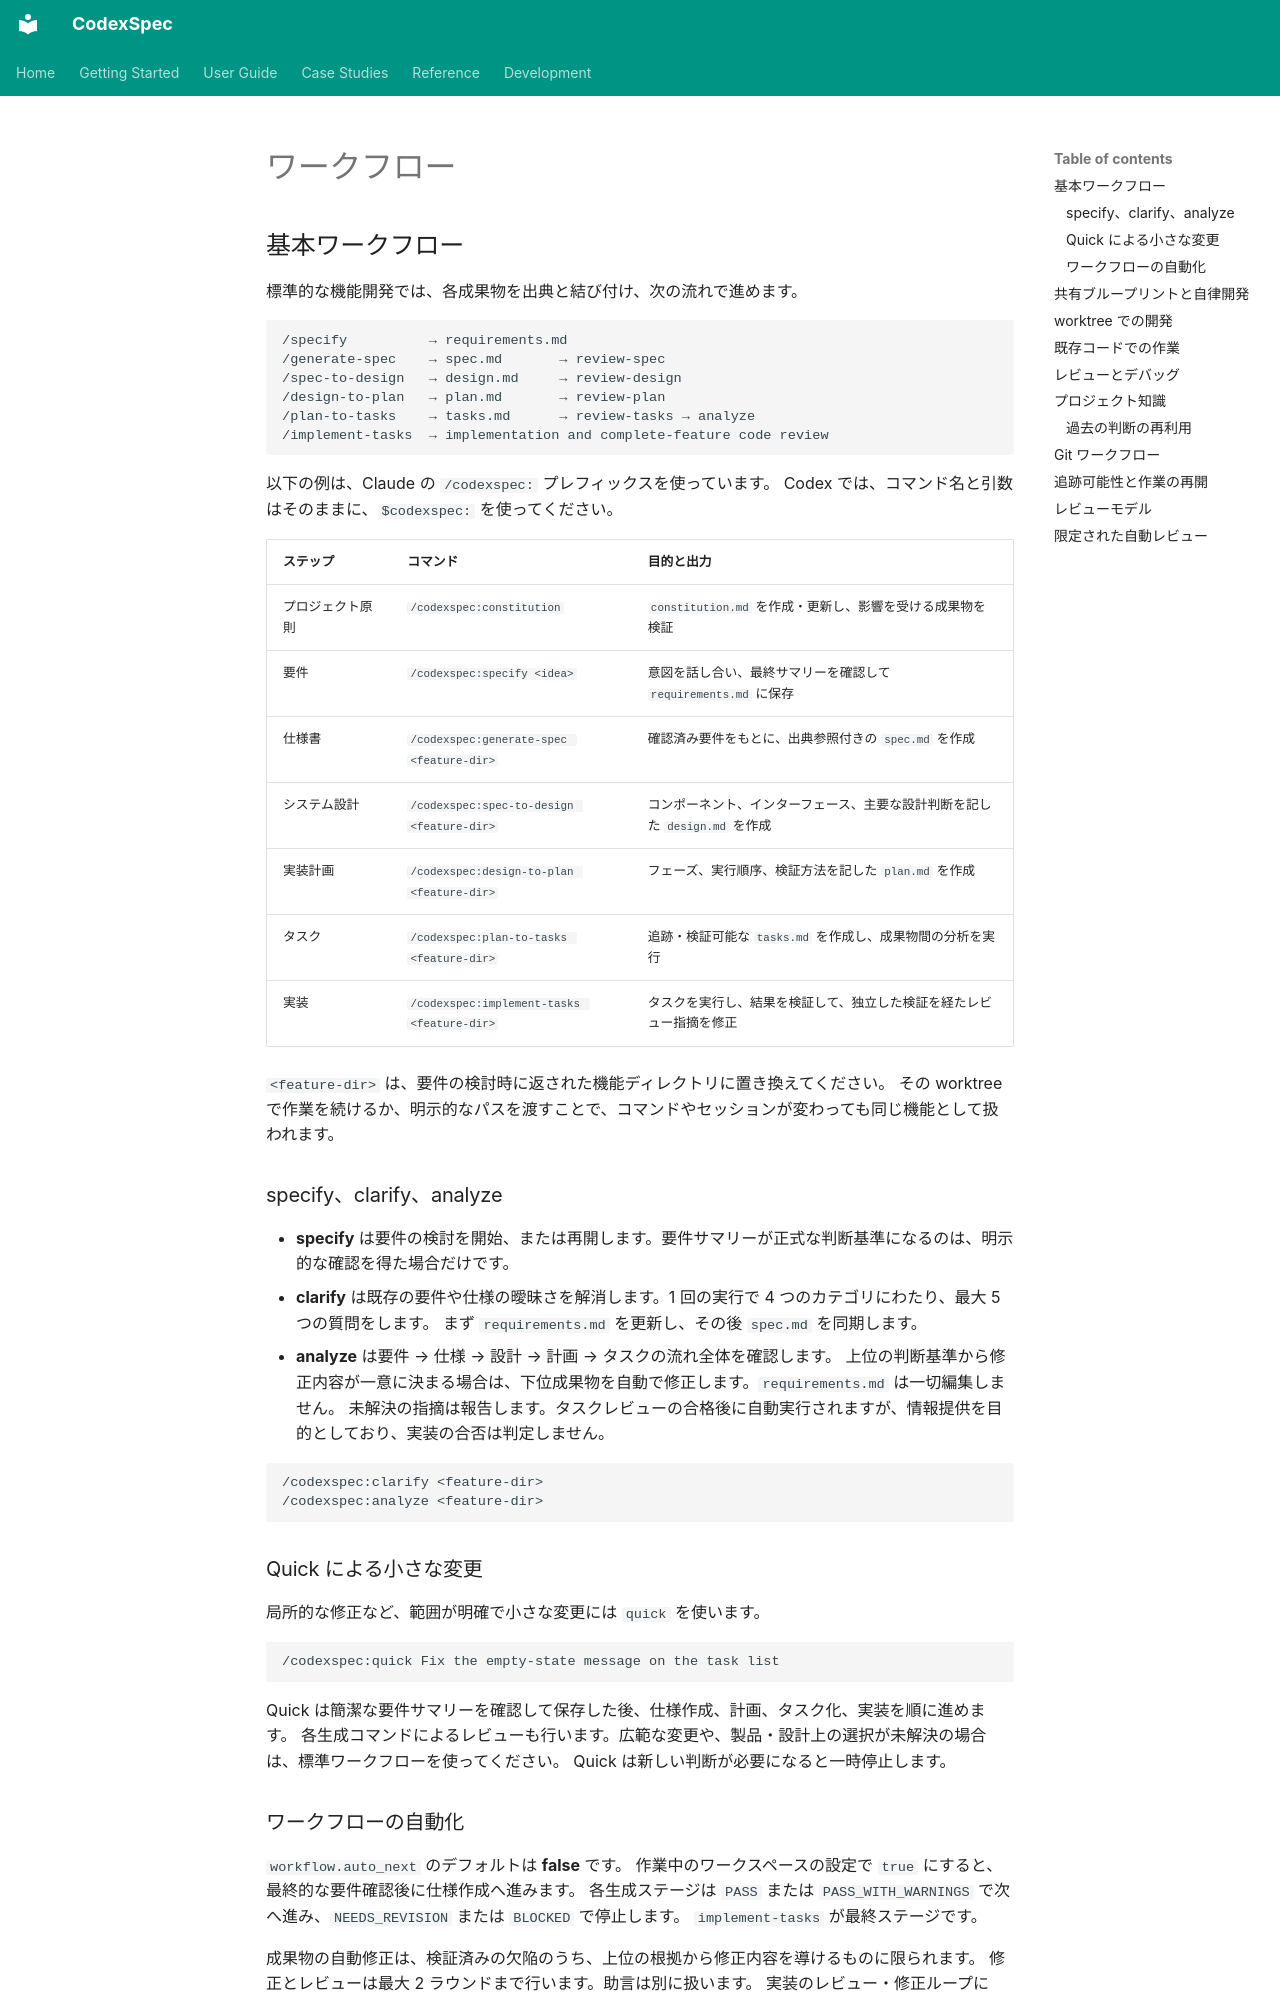

repository: Zts0hg/codexspec · page: ja/user-guide/workflow/index.html · generator: mkdocs

# ワークフロー

<a id="core-workflow"></a>

## 基本ワークフロー

標準的な機能開発では、各成果物を出典と結び付け、次の流れで進めます。

```text
/specify          → requirements.md
/generate-spec    → spec.md       → review-spec
/spec-to-design   → design.md     → review-design
/design-to-plan   → plan.md       → review-plan
/plan-to-tasks    → tasks.md      → review-tasks → analyze
/implement-tasks  → implementation and complete-feature code review
```

以下の例は、Claude の `/codexspec:` プレフィックスを使っています。
Codex では、コマンド名と引数はそのままに、`$codexspec:` を使ってください。

| ステップ | コマンド | 目的と出力 |
|------|---------|--------------------|
| プロジェクト原則 | `/codexspec:constitution` | `constitution.md` を作成・更新し、影響を受ける成果物を検証 |
| 要件 | `/codexspec:specify <idea>` | 意図を話し合い、最終サマリーを確認して `requirements.md` に保存 |
| 仕様書 | `/codexspec:generate-spec <feature-dir>` | 確認済み要件をもとに、出典参照付きの `spec.md` を作成 |
| システム設計 | `/codexspec:spec-to-design <feature-dir>` | コンポーネント、インターフェース、主要な設計判断を記した `design.md` を作成 |
| 実装計画 | `/codexspec:design-to-plan <feature-dir>` | フェーズ、実行順序、検証方法を記した `plan.md` を作成 |
| タスク | `/codexspec:plan-to-tasks <feature-dir>` | 追跡・検証可能な `tasks.md` を作成し、成果物間の分析を実行 |
| 実装 | `/codexspec:implement-tasks <feature-dir>` | タスクを実行し、結果を検証して、独立した検証を経たレビュー指摘を修正 |

`<feature-dir>` は、要件の検討時に返された機能ディレクトリに置き換えてください。
その worktree で作業を続けるか、明示的なパスを渡すことで、コマンドやセッションが変わっても同じ機能として扱われます。

<a id="specify-clarify-and-analyze"></a>

### specify、clarify、analyze

- **specify** は要件の検討を開始、または再開します。要件サマリーが正式な判断基準になるのは、明示的な確認を得た場合だけです。
- **clarify** は既存の要件や仕様の曖昧さを解消します。1 回の実行で 4 つのカテゴリにわたり、最大 5 つの質問をします。
  まず `requirements.md` を更新し、その後 `spec.md` を同期します。
- **analyze** は要件 → 仕様 → 設計 → 計画 → タスクの流れ全体を確認します。
  上位の判断基準から修正内容が一意に決まる場合は、下位成果物を自動で修正します。`requirements.md` は一切編集しません。
  未解決の指摘は報告します。タスクレビューの合格後に自動実行されますが、情報提供を目的としており、実装の合否は判定しません。

```text
/codexspec:clarify <feature-dir>
/codexspec:analyze <feature-dir>
```

<a id="small-changes-with-quick"></a>

### Quick による小さな変更

局所的な修正など、範囲が明確で小さな変更には `quick` を使います。

```text
/codexspec:quick Fix the empty-state message on the task list
```

Quick は簡潔な要件サマリーを確認して保存した後、仕様作成、計画、タスク化、実装を順に進めます。
各生成コマンドによるレビューも行います。広範な変更や、製品・設計上の選択が未解決の場合は、標準ワークフローを使ってください。
Quick は新しい判断が必要になると一時停止します。

<a id="workflow-automation"></a>

### ワークフローの自動化

`workflow.auto_next` のデフォルトは **false** です。
作業中のワークスペースの設定で `true` にすると、最終的な要件確認後に仕様作成へ進みます。
各生成ステージは `PASS` または `PASS_WITH_WARNINGS` で次へ進み、`NEEDS_REVISION` または `BLOCKED` で停止します。
`implement-tasks` が最終ステージです。

成果物の自動修正は、検証済みの欠陥のうち、上位の根拠から修正内容を導けるものに限られます。
修正とレビューは最大 2 ラウンドまで行います。助言は別に扱います。
実装のレビュー・修正ループには、後述する独自の完了条件があります。

<a id="shared-blueprint-and-autonomous-development"></a>
